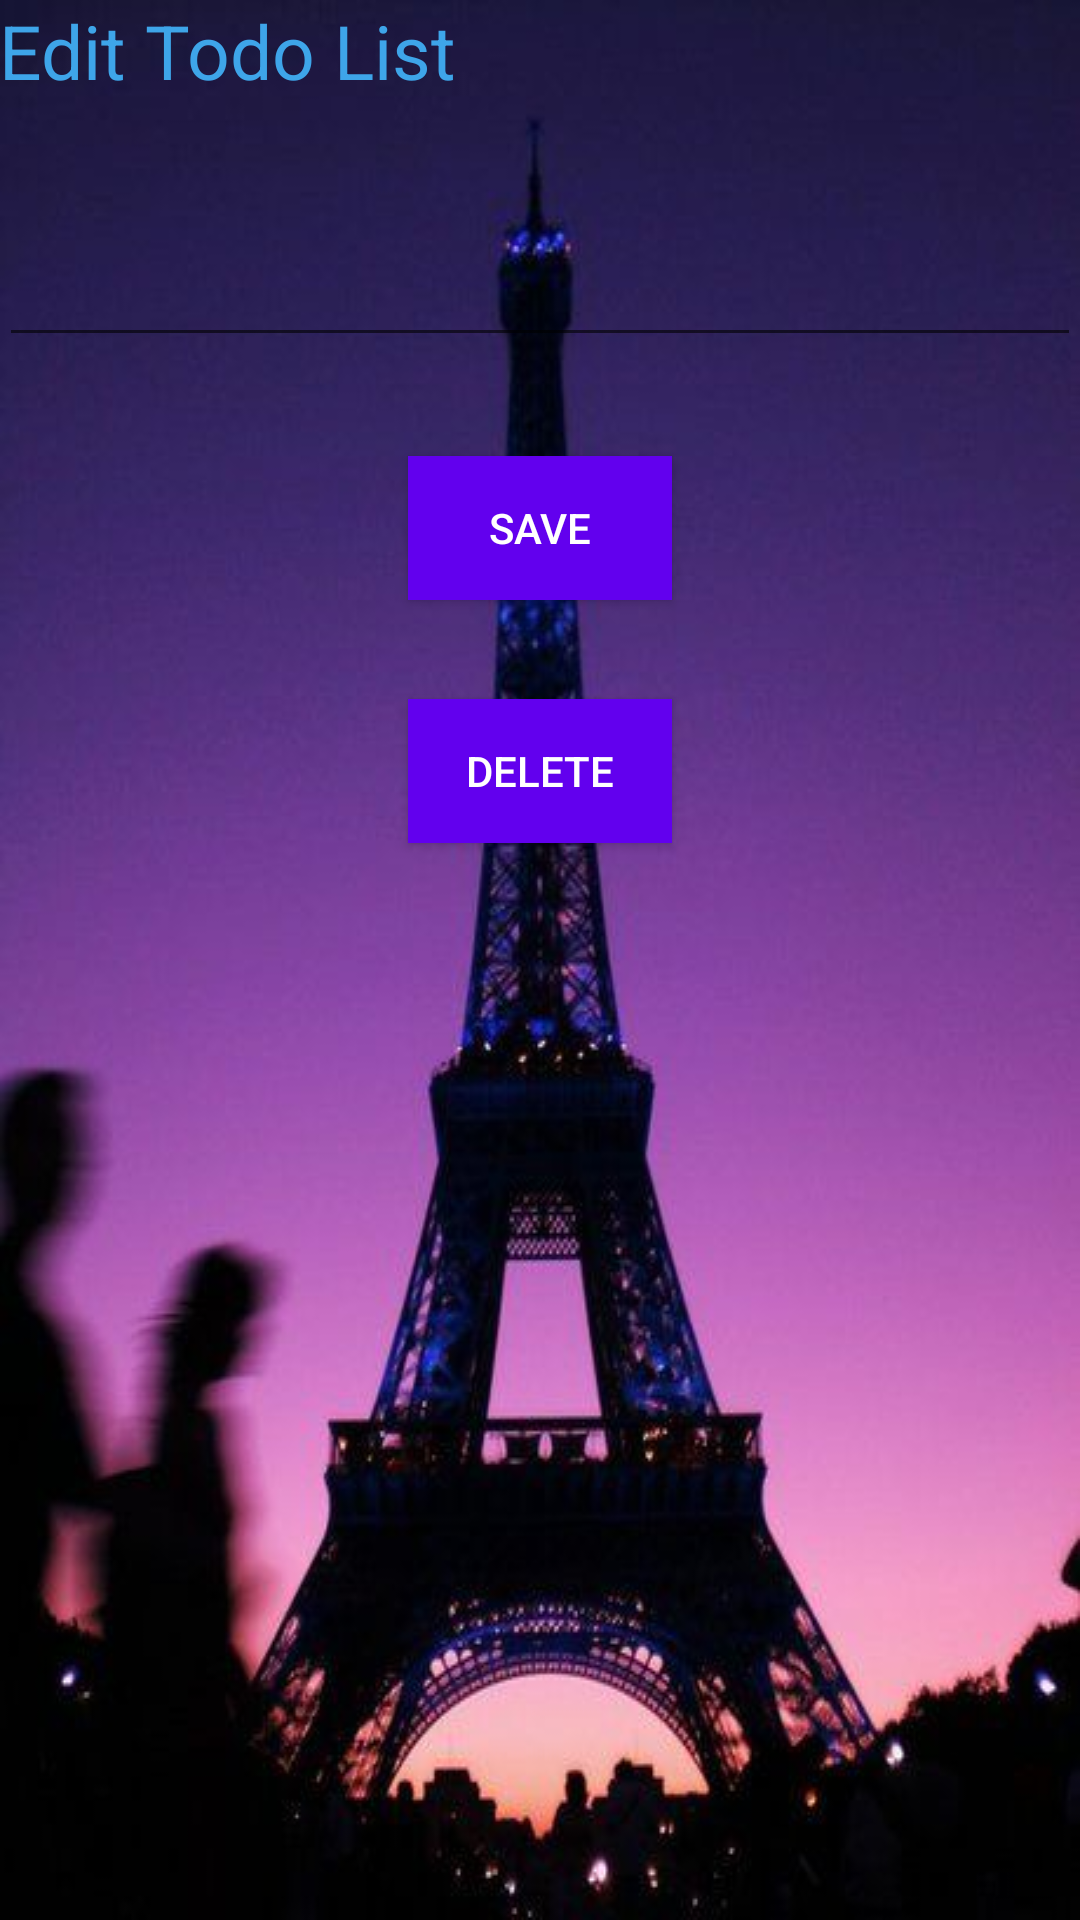

Layout XML and referenced resources for this Android screen:
<!-- AndroidManifest.xml: application theme AppTheme -->
<!-- res/layout/activity_edit.xml -->
<?xml version="1.0" encoding="utf-8"?>
<RelativeLayout xmlns:android="http://schemas.android.com/apk/res/android"
    xmlns:tools="http://schemas.android.com/tools"
    android:id="@+id/activity_edit"
    android:layout_width="match_parent"
    android:layout_height="match_parent"
    android:paddingBottom="@dimen/activity_vertical_margin"
    android:paddingLeft="@dimen/activity_horizontal_margin"
    android:paddingRight="@dimen/activity_horizontal_margin"
    android:paddingTop="@dimen/activity_vertical_margin"
    android:background="@drawable/admin"
    tools:context="com.rawiwan.mysqlapplication.EditActivity">

    <TextView
        android:id="@+id/textView3"
        style="@style/main_style1"
        android:layout_width="wrap_content"
        android:layout_height="wrap_content"
        android:text="Edit Todo List" />

    <EditText
        android:id="@+id/edit_editText"
        android:layout_width="fill_parent"
        android:layout_height="wrap_content"
        android:layout_below="@+id/textView3"
        android:layout_centerHorizontal="true"
        android:layout_marginTop="44dp" />

    <Button
        android:id="@+id/edit_button"
        android:layout_width="wrap_content"
        android:layout_height="wrap_content"
        android:layout_below="@+id/edit_editText"
        android:layout_centerHorizontal="true"
        android:layout_marginTop="33dp"
        android:textColor="#ffffff"
        android:text="SAVE"
        android:background="@color/colorPrimary"

        />

    <Button
        android:id="@+id/delete_button"
        android:layout_width="wrap_content"
        android:layout_height="wrap_content"
        android:layout_below="@+id/edit_button"
        android:layout_centerHorizontal="true"
        android:layout_marginTop="33dp"
        android:textColor="#ffffff"
        android:background="@color/colorPrimary"
        android:text="DELETE" />

</RelativeLayout>
<!-- resources referenced by this layout -->
<resources>
  <!-- drawable admin: jpg bitmap (drawable, 28073 bytes) -->
  <style name="main_style1">
      <item name="android:textSize">25sp</item>
      <item name="android:textColor">#3ea5e9</item>
  </style>
  <style name="AppTheme" parent="Theme.AppCompat.Light.DarkActionBar">
      
      <item name="colorPrimary">@color/colorPrimary</item>
      <item name="colorPrimaryDark">@color/colorPrimaryDark</item>
      <item name="colorAccent">@color/colorAccent</item>
  </style>
  <!-- not gathered from this repository: default colours our renderer supplied (Android Studio template values) -->
  <color name="colorPrimary">#FF6200EE</color>
  <color name="colorPrimaryDark">#FF3700B3</color>
  <color name="colorAccent">#FF03DAC5</color>
</resources>
